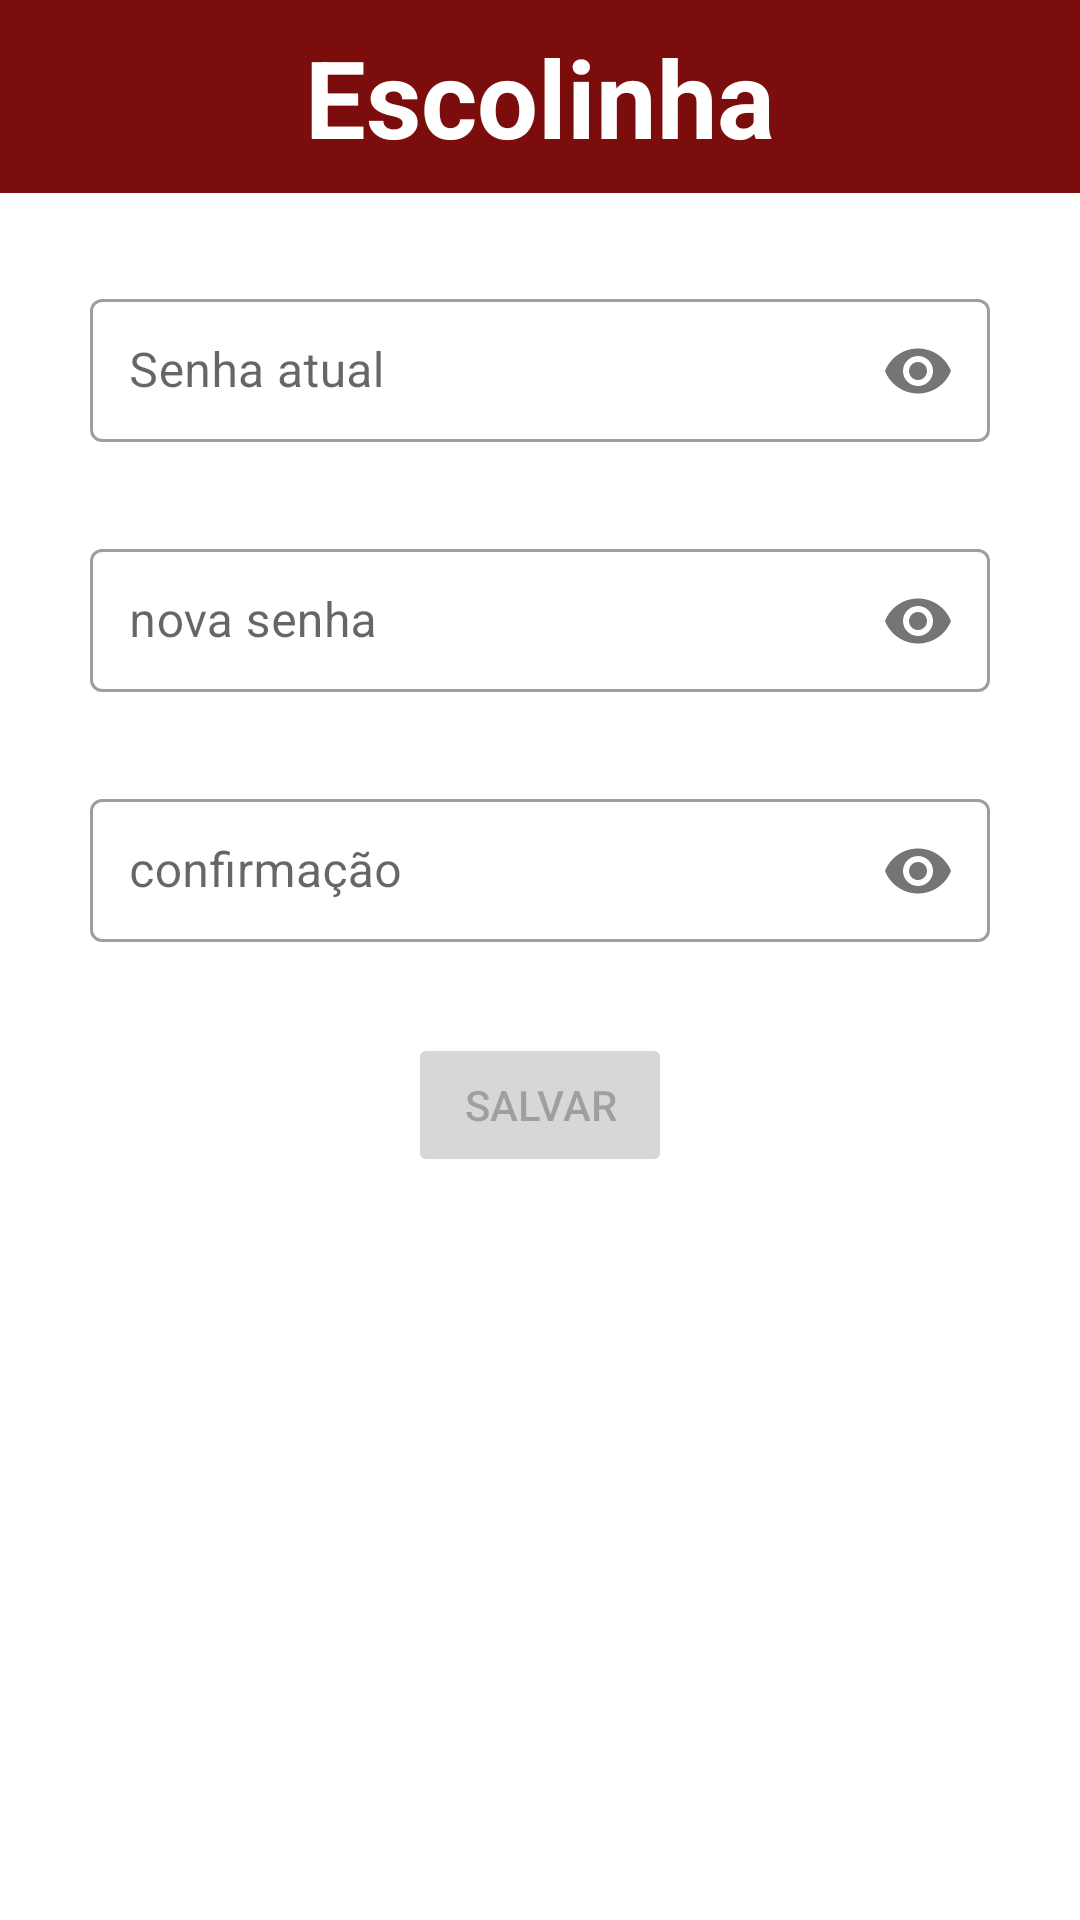

Reconstruct the res/layout file that produces this screen, plus the resources it refers to.
<!-- AndroidManifest.xml: application theme Theme.EscolinhaJDB -->
<!-- res/layout/fragment_change_password.xml -->
<?xml version="1.0" encoding="utf-8"?>
<ScrollView xmlns:android="http://schemas.android.com/apk/res/android"
    xmlns:app="http://schemas.android.com/apk/res-auto"
    xmlns:tools="http://schemas.android.com/tools"
    android:layout_width="match_parent"
    android:layout_height="match_parent"
    tools:context=".presentation.auth.ChangePasswordFragment">

    <androidx.constraintlayout.widget.ConstraintLayout
        android:layout_width="match_parent"
        android:layout_height="wrap_content">

        <androidx.constraintlayout.widget.ConstraintLayout
            android:id="@+id/falseToolbar"
            android:layout_width="match_parent"
            android:layout_height="wrap_content"
            android:background="@color/jdb"
            app:layout_constraintEnd_toEndOf="parent"
            app:layout_constraintStart_toStartOf="parent"
            app:layout_constraintTop_toTopOf="parent">

            <TextView
                android:id="@+id/pageTitle"
                android:layout_width="wrap_content"
                android:layout_height="wrap_content"
                android:padding="8dp"
                android:text="@string/app_name"
                android:textColor="@color/white"
                android:textSize="36sp"
                android:textStyle="bold"
                app:layout_constraintEnd_toEndOf="parent"
                app:layout_constraintStart_toStartOf="parent"
                app:layout_constraintTop_toTopOf="parent" />

            <ImageButton
                android:id="@+id/btnBack"
                android:layout_width="48dp"
                android:layout_height="48dp"
                android:layout_marginStart="16dp"
                android:background="@color/transparent"
                android:contentDescription="@string/back"
                android:gravity="center"
                android:src="@drawable/ic_back_24"
                android:textColor="@color/white"
                app:layout_constraintBottom_toBottomOf="parent"
                app:layout_constraintStart_toStartOf="parent"
                app:layout_constraintTop_toTopOf="parent" />


        </androidx.constraintlayout.widget.ConstraintLayout>


        <com.google.android.material.textfield.TextInputLayout
            android:id="@+id/currentPasswordLayout"
            style="@style/Widget.MaterialComponents.TextInputLayout.OutlinedBox.Dense"
            android:layout_width="match_parent"
            android:layout_height="wrap_content"
            android:layout_margin="30dp"
            app:passwordToggleEnabled="true"
            app:layout_constraintEnd_toEndOf="parent"
            app:layout_constraintStart_toStartOf="parent"
            app:layout_constraintTop_toBottomOf="@id/falseToolbar">


            <com.google.android.material.textfield.TextInputEditText
                android:id="@+id/currentPasswordEdt"
                android:layout_width="match_parent"
                android:layout_height="wrap_content"
                android:hint="Senha atual"
                android:inputType="textPassword"
                android:maxLines="1"
                android:padding="13dp" />

        </com.google.android.material.textfield.TextInputLayout>

        <com.google.android.material.textfield.TextInputLayout
            android:id="@+id/newPasswordLayout"
            style="@style/Widget.MaterialComponents.TextInputLayout.OutlinedBox.Dense"
            android:layout_width="match_parent"
            android:layout_height="wrap_content"
            android:layout_margin="30dp"
            app:passwordToggleEnabled="true"
            app:layout_constraintEnd_toEndOf="parent"
            app:layout_constraintStart_toStartOf="parent"
            app:layout_constraintTop_toBottomOf="@id/currentPasswordLayout">


            <com.google.android.material.textfield.TextInputEditText
                android:id="@+id/newPasswordEdt"
                android:layout_width="match_parent"
                android:layout_height="wrap_content"
                android:hint="nova senha"
                android:inputType="textPassword"
                android:maxLines="1"
                android:padding="13dp" />

        </com.google.android.material.textfield.TextInputLayout>

        <TextView
            android:id="@+id/messagePassword"
            android:layout_width="0dp"
            android:layout_marginStart="8dp"
            android:layout_height="wrap_content"
            android:textColor="@color/red"
            app:layout_constraintTop_toBottomOf="@id/newPasswordLayout"
            app:layout_constraintStart_toStartOf="@id/newPasswordLayout"
            app:layout_constraintEnd_toEndOf="@id/newPasswordLayout"/>

        <com.google.android.material.textfield.TextInputLayout
            android:id="@+id/newPasswordConfirmLayout"
            style="@style/Widget.MaterialComponents.TextInputLayout.OutlinedBox.Dense"
            android:layout_width="match_parent"
            android:layout_height="wrap_content"
            android:layout_margin="30dp"
            app:passwordToggleEnabled="true"
            app:layout_constraintEnd_toEndOf="parent"
            app:layout_constraintStart_toStartOf="parent"
            app:layout_constraintTop_toBottomOf="@id/newPasswordLayout">


            <com.google.android.material.textfield.TextInputEditText
                android:id="@+id/newPasswordConfirmEdt"
                android:layout_width="match_parent"
                android:layout_height="wrap_content"
                android:hint="confirmação"
                android:inputType="textPassword"
                android:maxLines="1"
                android:padding="13dp" />

        </com.google.android.material.textfield.TextInputLayout>



        <TextView
            android:id="@+id/messagePasswordConfirm"
            android:layout_width="0dp"
            android:layout_marginStart="8sp"
            android:layout_height="wrap_content"
            android:textColor="@color/red"
            app:layout_constraintTop_toBottomOf="@id/newPasswordConfirmLayout"
            app:layout_constraintStart_toStartOf="@id/newPasswordConfirmLayout"
            app:layout_constraintEnd_toEndOf="@id/newPasswordConfirmLayout"/>


        <Button
            android:id="@+id/btnDone"
            android:layout_width="wrap_content"
            android:layout_height="wrap_content"
            android:text="@string/save"
            app:layout_constraintTop_toBottomOf="@id/newPasswordConfirmLayout"
            app:layout_constraintStart_toStartOf="parent"
            app:layout_constraintEnd_toEndOf="parent"
            android:layout_marginTop="30dp"
            android:layout_marginBottom="30dp"
            app:layout_constraintBottom_toBottomOf="parent"
            android:enabled="false"/>


    </androidx.constraintlayout.widget.ConstraintLayout>


</ScrollView>
<!-- resources referenced by this layout -->
<resources>
  <color name="jdb">#7C0D0D</color>
  <color name="red">#FF0000</color>
  <color name="transparent">#00FFFFFF</color>
  <color name="white">#FFFFFFFF</color>
  <string name="app_name">Escolinha</string>
  <string name="back">voltar</string>
  <string name="save">Salvar</string>
  <style name="Theme.EscolinhaJDB" parent="Theme.MaterialComponents.DayNight.NoActionBar">
          
          <item name="colorPrimary">@color/jdb</item>
          <item name="colorPrimaryVariant">@color/jdb_light</item>
          <item name="colorOnPrimary">@color/white</item>
          
          <item name="colorSecondary">@color/jdb_light</item>
          <item name="colorSecondaryVariant">@color/jdb_ultra_light</item>
          <item name="colorOnSecondary">#000000</item>
          
          <item name="android:statusBarColor" tools:targetApi="l">?attr/colorPrimary</item>
          
      </style>
  <color name="jdb_light">#7A2222</color>
  <color name="jdb_ultra_light">#FF7A7A</color>
</resources>
